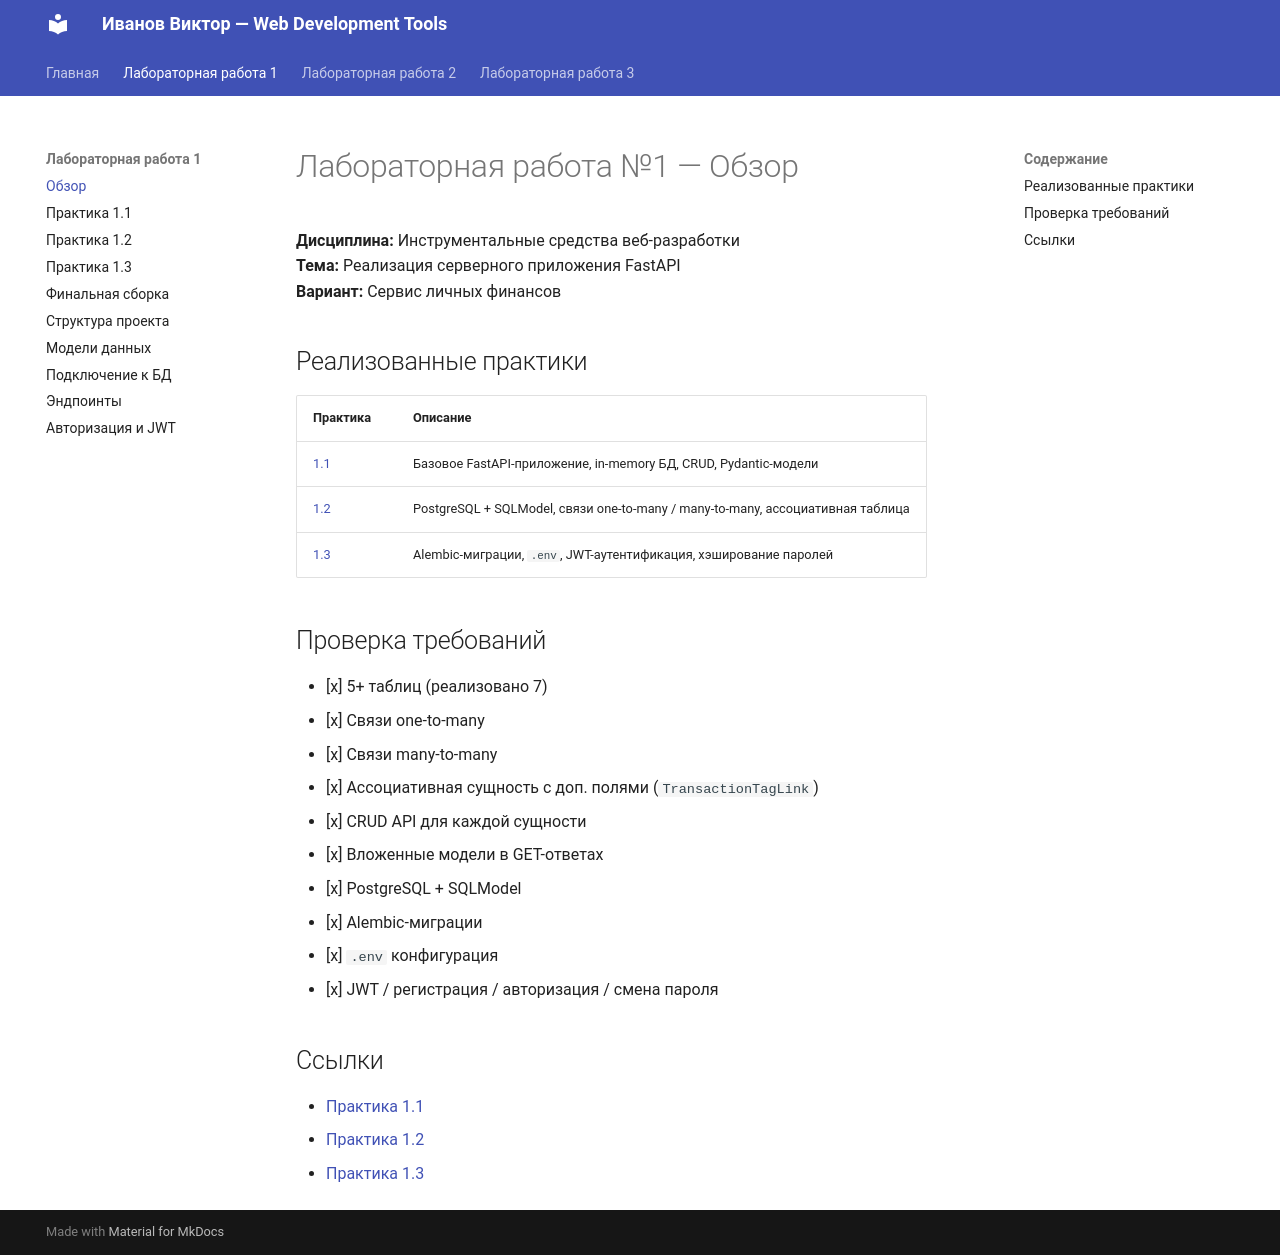

repository: DonPerenon/ITMO_ICT_WebDevelopment_tools_2025-2026 · page: lr1/overview/index.html · generator: mkdocs

# Лабораторная работа №1 — Обзор

**Дисциплина:** Инструментальные средства веб-разработки  
**Тема:** Реализация серверного приложения FastAPI  
**Вариант:** Сервис личных финансов

## Реализованные практики

| Практика | Описание |
|----------|----------|
| [1.1](practice1.md) | Базовое FastAPI-приложение, in-memory БД, CRUD, Pydantic-модели |
| [1.2](practice2.md) | PostgreSQL + SQLModel, связи one-to-many / many-to-many, ассоциативная таблица |
| [1.3](practice3.md) | Alembic-миграции, `.env`, JWT-аутентификация, хэширование паролей |

## Проверка требований

- [x] 5+ таблиц (реализовано 7)
- [x] Связи one-to-many
- [x] Связи many-to-many
- [x] Ассоциативная сущность с доп. полями (`TransactionTagLink`)
- [x] CRUD API для каждой сущности
- [x] Вложенные модели в GET-ответах
- [x] PostgreSQL + SQLModel
- [x] Alembic-миграции
- [x] `.env` конфигурация
- [x] JWT / регистрация / авторизация / смена пароля

## Ссылки

- [Практика 1.1](https://github.com/DonPerenon/ITMO_ICT_WebDevelopment_tools_2025-2026/tree/main/students/k3340/Ivanov_Viktor/Lr1/practice1)
- [Практика 1.2](https://github.com/DonPerenon/ITMO_ICT_WebDevelopment_tools_2025-2026/tree/main/students/k3340/Ivanov_Viktor/Lr1/practice2)
- [Практика 1.3](https://github.com/DonPerenon/ITMO_ICT_WebDevelopment_tools_2025-2026/tree/main/students/k3340/Ivanov_Viktor/Lr1/practice3)
